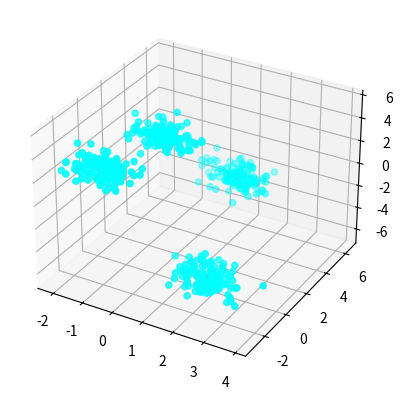

Write the Python code that produced this figure.
import math
import random
import numpy as np
import matplotlib.pyplot as plt
import statistics
from sys import exit

# Create four clusters in 2D and find the cluster means - upload the code and plot
# Create four clusters in 3D and find the cluster means - upload the code and plot

npts = 500 # Number of points
ndim = 3 # Number of dimensions
nclusters = 4 # Number of clusters to use
nitmax = 10000 # Maximum number of iterations k-means algorithm

sample_points = np.zeros((npts,ndim),dtype = float) # Initialize sample_points array

# Arrays used for visualization
xxp = np.zeros(npts,dtype=float)
yyp = np.zeros(npts,dtype=float)
zzp = np.zeros(npts,dtype=float)

means = np.zeros((nclusters,ndim),dtype = float) # Means of clusters
means_old = np.zeros((nclusters,ndim),dtype = float) # Means of old clusters

mincluster = np.zeros(npts,dtype = int) # Assign point to closest cluster
label = np.zeros(npts,dtype = int) # Labels assigned to points
num_in_cluster = np.zeros(nclusters,dtype = int)

# Coordinates of converged cluster locations
meanx = np.zeros(nclusters,dtype=float)
meany = np.zeros(nclusters,dtype=float)
meanz = np.zeros(nclusters,dtype=float)

diffa = np.zeros(nclusters,dtype=float) # Distance between old and new cluster locations

# New point to be assigned
new_point = np.zeros(2,dtype=float)

sigmau = .5 # Standard deviation of normal distribution

# Create points
for i in range(0,npts):

     if (i < npts//4):
             #Sample from a normal distribution with mean(-1.0,0.0)
           xx = np.random.normal(1.0,sigmau,1)
           yy = np.random.normal(5.0,sigmau,1)
           zz = np.random.normal(-2.0,sigmau,1)
           sample_points[i][0] = xx
           sample_points[i][1] = yy
           sample_points[i][2] = zz
           label[i] = 0

     if  (i > npts//4 and i < npts//2):
             #Sample from normal distribution with a mean (-1.0,0.0)
          xx = np.random.normal(-1.0,sigmau,1)
          yy = np.random.normal(-2.0,sigmau,1)
          zz = np.random.normal(3.0,sigmau,1)
          sample_points[i][0] = xx
          sample_points[i][1] = yy 
          sample_points[i][2] = zz
          label[i] = 1
           
     if (i > npts//2 and i < 3*(npts//4)):
          xx = np.random.normal(0.0,sigmau,1)
          yy = np.random.normal(1.0,sigmau,1)
          zz = np.random.normal(4.0,sigmau,1)
          sample_points[i][0] = xx
          sample_points[i][1] = yy 
          sample_points[i][2] = zz
          label[i] = 2
               
     if (i > 3*(npts//4)):
          xx = np.random.normal(2.0,sigmau,1)
          yy = np.random.normal(-1.0,sigmau,1)
          zz = np.random.normal(-5.0,sigmau,1)
          sample_points[i][0] = xx
          sample_points[i][1] = yy
          sample_points[i][2] = zz
          label[i] = 3    
           
           
           
           
           
           
           
           
     xxp[i] = xx
     yyp[i] = yy
     zzp[i] = zz

#fig = plt.figure(figsize=(12,12))
#fig = plt.figure()
#ax = fig.add_subplot(projection='3d')
#ax.scatter3D(xxp,yyp,zzp)
#plt.show()
#exit()


#plt.clf() # Clear any previous plots
#plt.scatter(xxp,yyp)


# Apply the k-means algorithm

#create a guess for the cluster means
for i in range(0,nclusters):
    for j in range(0,ndim):
        rr = random.random()
        means[i][j] = rr

diff = 1.0
nit = 0
while (diff > .001 and nit < nitmax): # Convergence while loop 
    
    nit = nit + 1

    # Assign each point to its nearest cluster
    for i in range(0,npts): #visit all the points
        jmin = 0
        distancemin = 1.e+10
        for j in range(0,nclusters):
            # Compute the distance to each cluster mean
            distance = math.sqrt( (sample_points[i,0] - means[j,0])**2 + (sample_points[i,1] - means[j,1])**2 + (sample_points[i,2] - means[j,2])**2 )
            if (distance < distancemin):
               jmin = j
               distancemin = distance
            

        mincluster[i] = jmin # Point assigned to cluster jmin

    # Save old cluster mean coordinates
    for j in range(0,nclusters):   
        for i in range(0,ndim):
            means_old[j,i] = means[j,i]
    
    for j in range(0,nclusters):
        num_in_cluster[j] = 0
        for i in range(0,ndim):
            means[j,i] = 0.0


    # Compute the new cluster centers using all points assigned to the cluster
    for i in range(0,npts):
        num_in_cluster[mincluster[i]]  = num_in_cluster[mincluster[i]] + 1 # Increment number of points in cluster
        for j in range(0,ndim):
            means[mincluster[i],j] = means[mincluster[i],j] + sample_points[i,j]
       


#    print(num_in_cluster)
    
    for j in range(0,nclusters):
        for i in range(0,ndim):
           means[j,i] = means[j,i]/num_in_cluster[j]

        # Compute the distance between the old and new means
        diffa[j] = math.sqrt( (means[j,0] - means_old[j,0])**2 + (means[j,1] - means_old[j,1])**2 + (means[j,2] - means_old[j,2])**2 )
        
    diff = max(diffa)
    print("Difference and number of iterations",diff,nit)

# Plot cluster means
for j in range(0,nclusters):
    meanx[j] = means[j,0]
    meany[j] = means[j,1]
    meanz[j] = means[j,2]
    
    

fig = plt.figure(figsize=(12,12))
fig = plt.figure()
ax = fig.add_subplot(projection='3d')
ax.scatter3D(meanx,meany,meanz, color = "red")
ax.scatter3D(xxp,yyp,zzp, color = "cyan")
plt.show()
print("Cluster means",means)    
